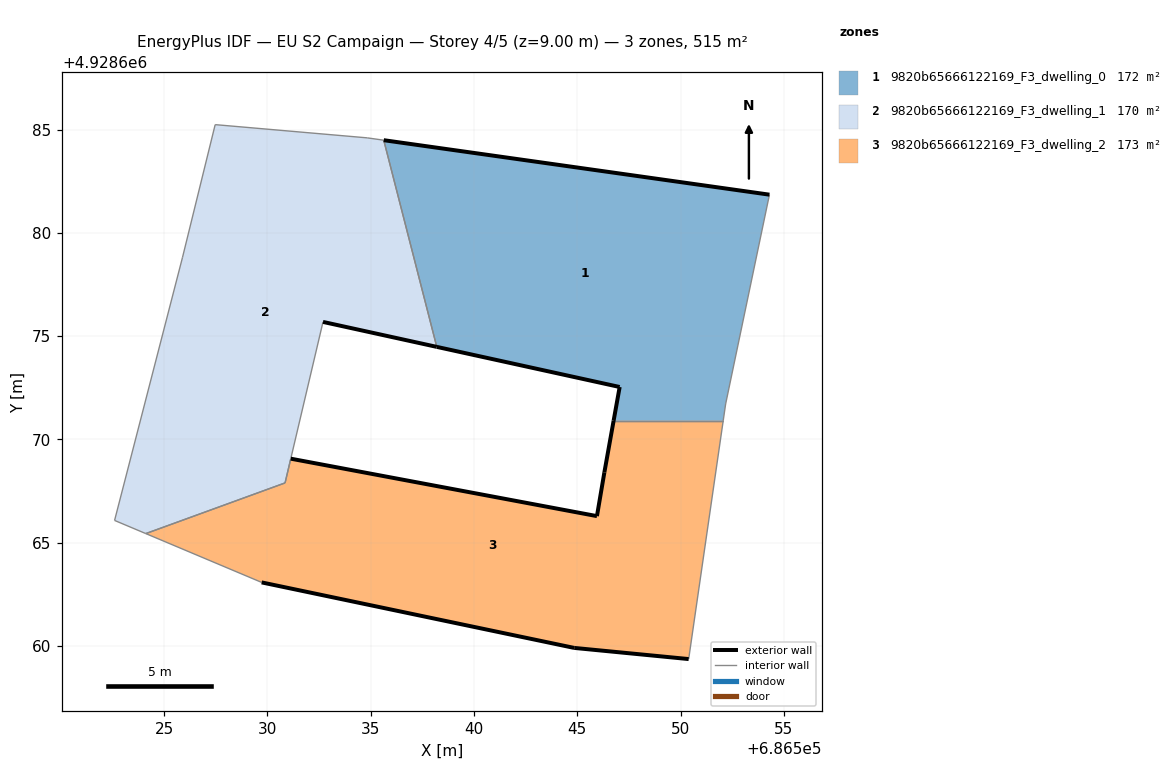
=== STOREY PLAN SPEC (per zone: floor XY polygon, exterior-wall plan segments, windows/doors) ===
zone 1: 9820b65666122169_F3_dwelling_0  (171.6 m²)
  floor: (686552.06, 4928670.90) (686552.18, 4928671.72) (686554.30, 4928681.85) (686535.63, 4928684.48) (686538.20, 4928674.48) (686547.05, 4928672.54) (686546.76, 4928670.90)
  exterior wall: (686546.76, 4928670.90) – (686547.05, 4928672.54)  [1.7 m]
  exterior wall: (686547.05, 4928672.54) – (686538.20, 4928674.48)  [9.1 m]
  exterior wall: (686535.63, 4928684.48) – (686554.30, 4928681.85)  [18.9 m]
  interior walls: 4
zone 2: 9820b65666122169_F3_dwelling_1  (170.4 m²)
  floor: (686530.86, 4928667.89) (686532.69, 4928675.69) (686538.20, 4928674.48) (686535.63, 4928684.48) (686534.83, 4928684.60) (686527.47, 4928685.24) (686525.89, 4928678.82) (686522.60, 4928666.08) (686524.11, 4928665.44)
  exterior wall: (686538.20, 4928674.48) – (686532.69, 4928675.69)  [5.6 m]
  interior walls: 10
zone 3: 9820b65666122169_F3_dwelling_2  (172.8 m²)
  floor: (686550.39, 4928659.37) (686552.06, 4928670.90) (686546.76, 4928670.90) (686546.31, 4928668.41) (686545.95, 4928666.29) (686531.13, 4928669.07) (686530.86, 4928667.89) (686524.11, 4928665.44) (686529.72, 4928663.08) (686544.85, 4928659.91)
  exterior wall: (686531.13, 4928669.07) – (686545.95, 4928666.29)  [15.1 m]
  exterior wall: (686545.95, 4928666.29) – (686546.31, 4928668.41)  [2.2 m]
  exterior wall: (686546.31, 4928668.41) – (686546.76, 4928670.90)  [2.5 m]
  exterior wall: (686550.39, 4928659.37) – (686544.85, 4928659.91)  [5.6 m]
  exterior wall: (686544.85, 4928659.91) – (686529.72, 4928663.08)  [15.5 m]
  interior walls: 5

=== DERIVED (storey summary) ===
Building: EU S2 Campaign
Storey: 4 of 5  (floor level z = 9.00 m)
Storey gross floor area: 514.8 m²
Zones on this storey: 3
  - 9820b65666122169_F3_dwelling_0: floor 171.6 m²; exterior wall 29.6 m (88.7 m²); WWR 0.0%
  - 9820b65666122169_F3_dwelling_1: floor 170.4 m²; exterior wall 5.6 m (16.9 m²); WWR 0.0%
  - 9820b65666122169_F3_dwelling_2: floor 172.8 m²; exterior wall 40.8 m (122.4 m²); WWR 0.0%
Zone adjacency (shared interzone walls):
  - 9820b65666122169_F3_dwelling_0 ↔ 9820b65666122169_F3_dwelling_1
  - 9820b65666122169_F3_dwelling_0 ↔ 9820b65666122169_F3_dwelling_2
  - 9820b65666122169_F3_dwelling_1 ↔ 9820b65666122169_F3_dwelling_2